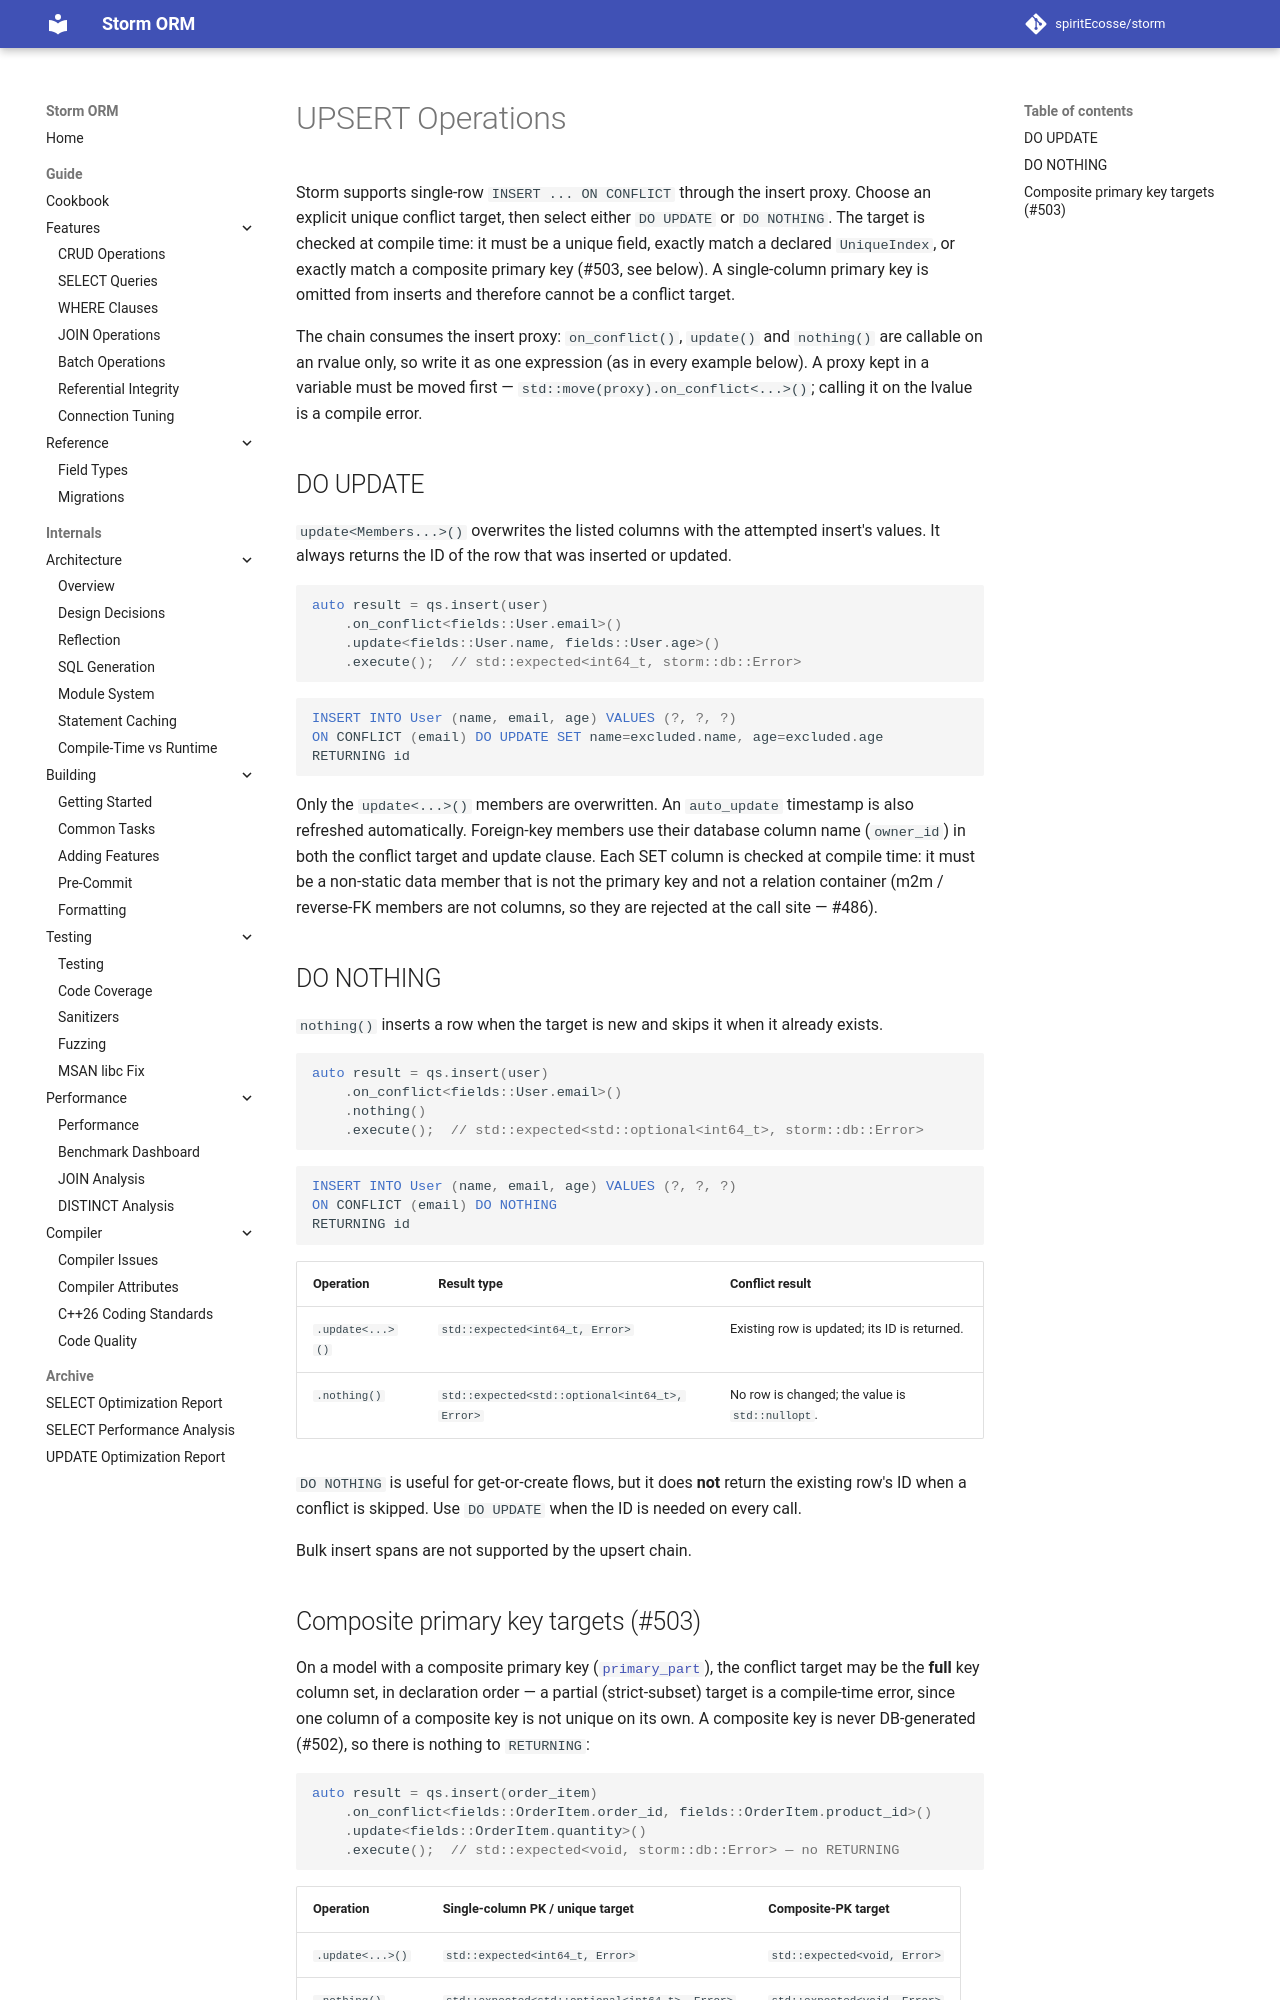

repository: spiritEcosse/storm · page: guide/features/UPSERT/index.html · generator: mkdocs

# UPSERT Operations

Storm supports single-row `INSERT ... ON CONFLICT` through the insert proxy.
Choose an explicit unique conflict target, then select either `DO UPDATE` or
`DO NOTHING`. The target is checked at compile time: it must be a unique field,
exactly match a declared `UniqueIndex`, or exactly match a composite primary key
(#503, see below). A single-column primary key is omitted from inserts and
therefore cannot be a conflict target.

## DO UPDATE

`update<Members...>()` overwrites the listed columns with the attempted
insert's values. It always returns the ID of the row that was inserted or
updated.

```cpp
auto result = qs.insert(user)
    .on_conflict<fields::User.email>()
    .update<fields::User.name, fields::User.age>()
    .execute();  // std::expected<int64_t, storm::db::Error>
```

```sql
INSERT INTO User (name, email, age) VALUES (?, ?, ?)
ON CONFLICT (email) DO UPDATE SET name=excluded.name, age=excluded.age
RETURNING id
```

Only the `update<...>()` members are overwritten. An `auto_update` timestamp is
also refreshed automatically. Foreign-key members use their database column
name (`owner_id`) in both the conflict target and update clause. Each SET column
is checked at compile time: it must be a non-static data member that is not the
primary key and not a relation container (m2m / reverse-FK members are not
columns, so they are rejected at the call site — #486).

## DO NOTHING

`nothing()` inserts a row when the target is new and skips it when it already
exists.

```cpp
auto result = qs.insert(user)
    .on_conflict<fields::User.email>()
    .nothing()
    .execute();  // std::expected<std::optional<int64_t>, storm::db::Error>
```

```sql
INSERT INTO User (name, email, age) VALUES (?, ?, ?)
ON CONFLICT (email) DO NOTHING
RETURNING id
```

| Operation | Result type | Conflict result |
| --- | --- | --- |
| `.update<...>()` | `std::expected<int64_t, Error>` | Existing row is updated; its ID is returned. |
| `.nothing()` | `std::expected<std::optional<int64_t>, Error>` | No row is changed; the value is `std::nullopt`. |

`DO NOTHING` is useful for get-or-create flows, but it does **not** return the
existing row's ID when a conflict is skipped. Use `DO UPDATE` when the ID is
needed on every call.

Bulk insert spans are not supported by the upsert chain.
